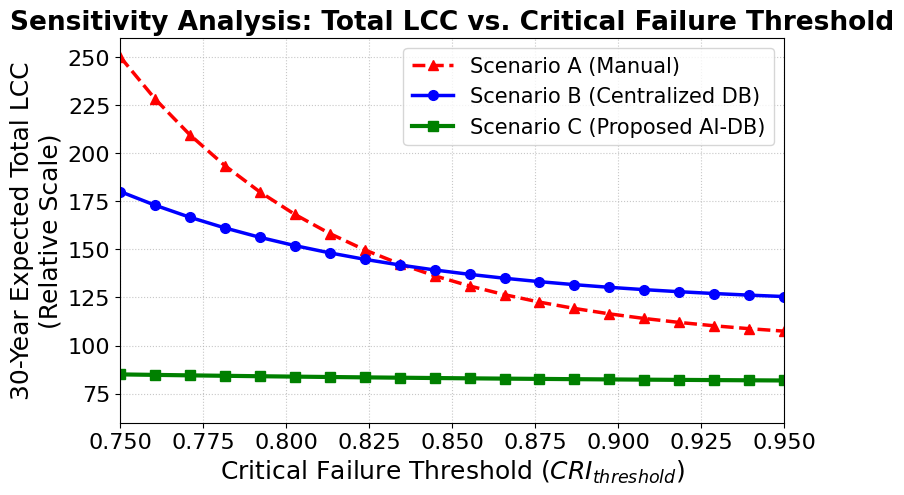

Here is the Python script that generated this plot: (Note: this script raises an exception after producing the figure.)
import numpy as np
import matplotlib.pyplot as plt
import matplotlib as mpl

mpl.rcParams.update({
    'font.family':       'DejaVu Sans',
    'font.size':         17,
    'axes.titlesize':    19,
    'axes.titleweight':  'bold',
    'axes.titlepad':     6,
    'axes.labelsize':    18,
    'xtick.labelsize':   16,
    'ytick.labelsize':   16,
    'legend.fontsize':   15,
    'figure.dpi':        150,
})

thresholds = np.linspace(0.75, 0.95, 20)
lcc_A = 100 + 150 * np.exp(-15 * (thresholds - 0.75))
lcc_B = 120 +  60 * np.exp(-12 * (thresholds - 0.75))
lcc_C =  80 +   5 * np.exp( -5 * (thresholds - 0.75))

fig, ax = plt.subplots(figsize=(8, 5))
fig.subplots_adjust(left=0.14, right=0.97, top=0.91, bottom=0.14)

ax.plot(thresholds, lcc_A, 'r--^', label='Scenario A (Manual)',         lw=2.5, ms=7)
ax.plot(thresholds, lcc_B, 'b-o',  label='Scenario B (Centralized DB)', lw=2.5, ms=7)
ax.plot(thresholds, lcc_C, 'g-s',  label='Scenario C (Proposed AI-DB)', lw=3.0, ms=7)

ax.set_title('Sensitivity Analysis: Total LCC vs. Critical Failure Threshold')
ax.set_xlabel(r'Critical Failure Threshold ($CRI_{threshold}$)')
ax.set_ylabel('30-Year Expected Total LCC\n(Relative Scale)')
ax.set_xlim(0.75, 0.95)
ax.set_ylim(60, 260)
ax.grid(True, linestyle=':', alpha=0.7)
ax.legend(loc='upper right')

fig.savefig('/mnt/user-data/outputs/Sensitivity.png', dpi=300, bbox_inches='tight')
print("Saved: Sensitivity.png")
